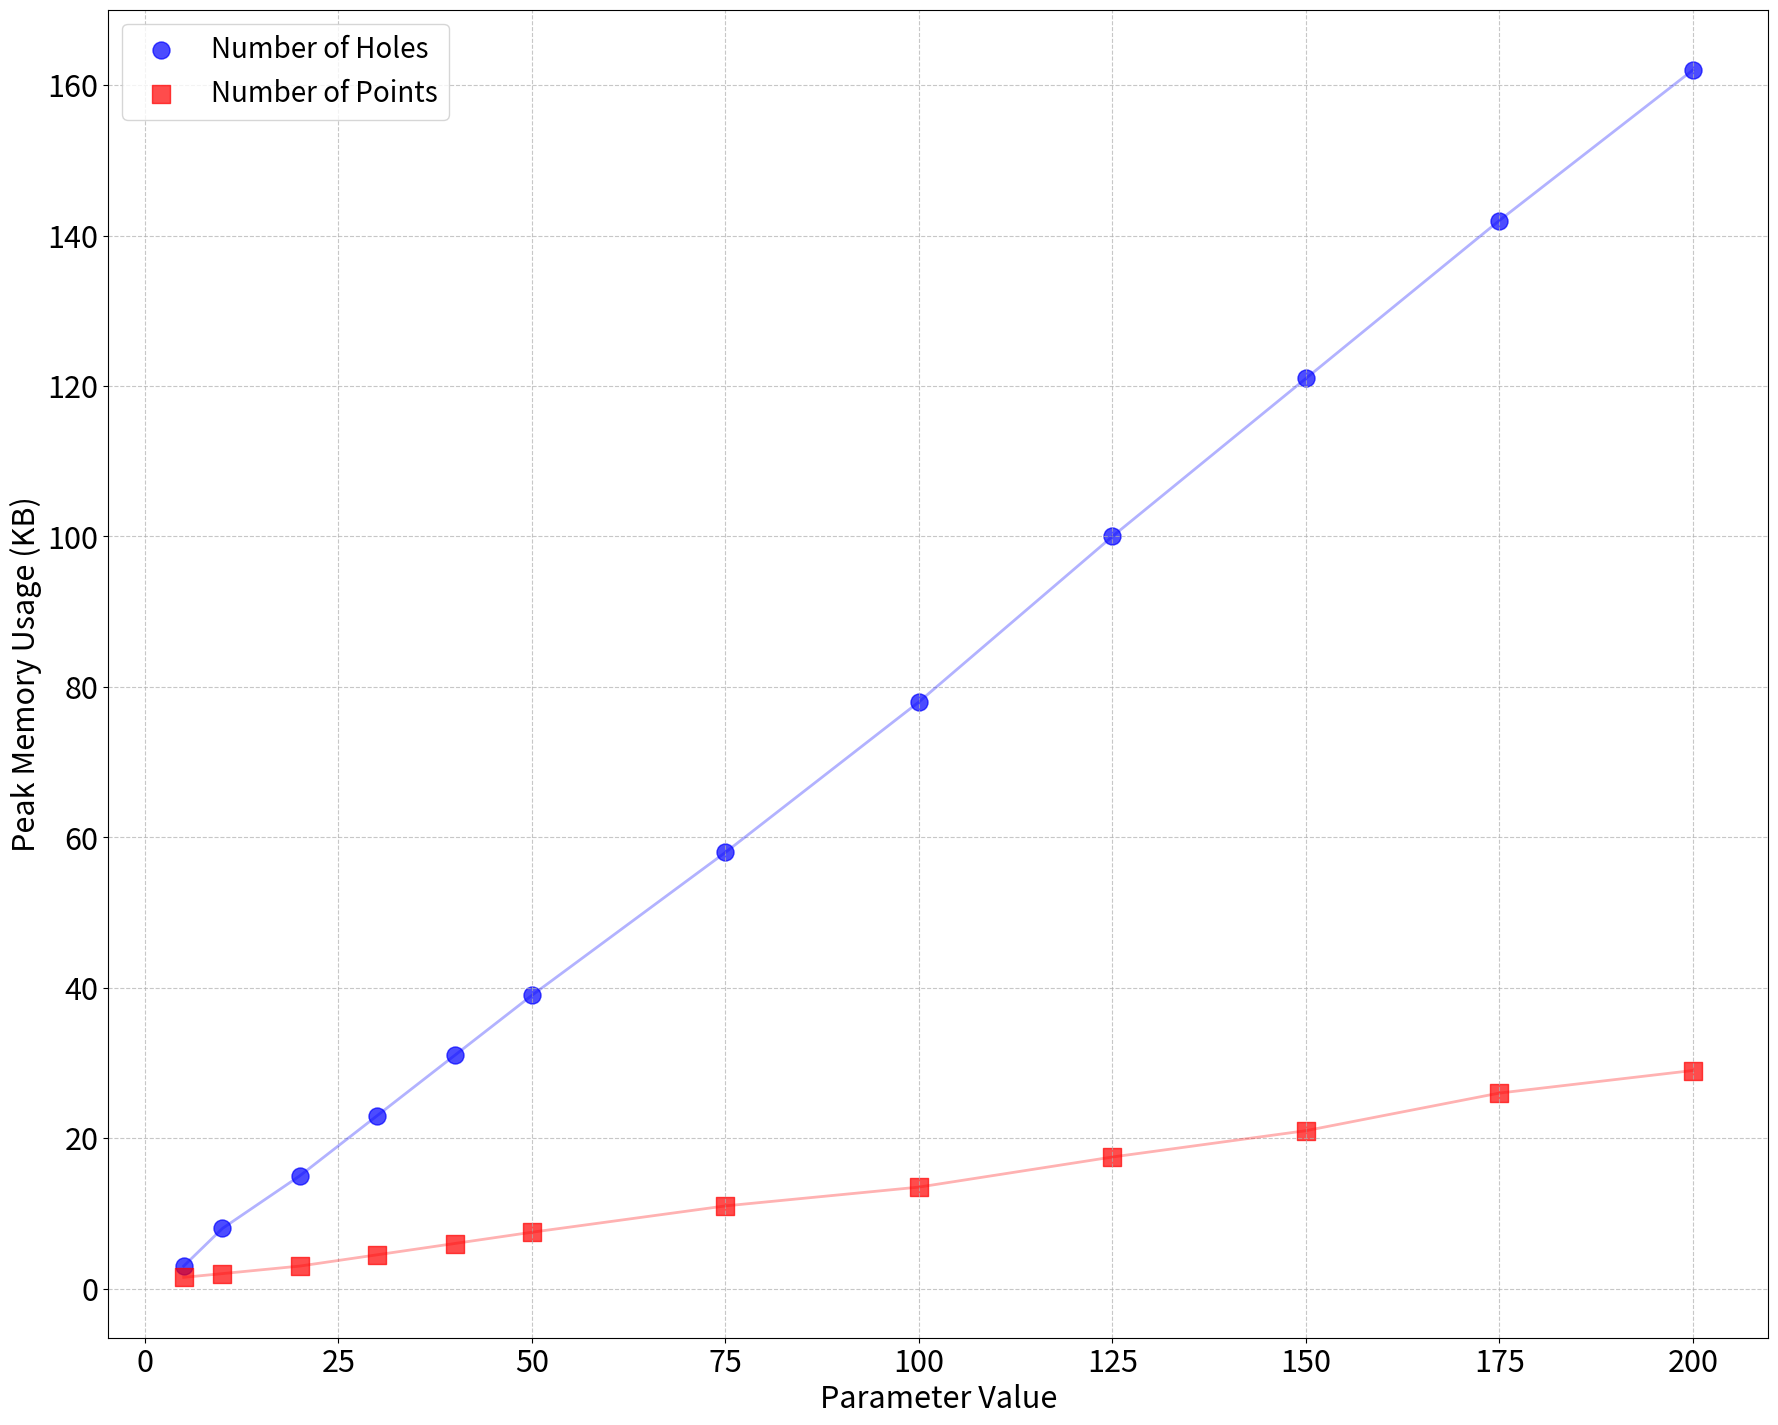

Reproduce this figure in Python.
import matplotlib.pyplot as plt
import numpy as np

# Data from Graph 1: Number of Holes vs Peak Memory Usage
holes_x = [5, 10, 20, 30, 40, 50, 75, 100, 125, 150, 175, 200]
holes_y = [3, 8, 15, 23, 31, 39, 58, 78, 100, 121, 142, 162]

# Data from Graph 2: Number of Points vs Peak Memory Usage
points_x = [5, 10, 20, 30, 40, 50, 75, 100, 125, 150, 175, 200]
points_y = [1.5, 2, 3, 4.5, 6, 7.5, 11, 13.5, 17.5, 21, 26, 29]

# Create the combined plot
plt.figure(figsize=(20, 16))

# Plot each dataset with different colors and markers
plt.scatter(
    holes_x,
    holes_y,
    color="blue",
    marker="o",
    s=150,
    alpha=0.7,
    label="Number of Holes",
)

plt.scatter(
    points_x,
    points_y,
    color="red",
    marker="s",
    s=150,
    alpha=0.7,
    label="Number of Points",
)

# Optional: Add connecting lines for each dataset
plt.plot(holes_x, holes_y, color="blue", alpha=0.3, linestyle="-", linewidth=2)
plt.plot(points_x, points_y, color="red", alpha=0.3, linestyle="-", linewidth=2)

# Customize the plot
plt.xlabel("Parameter Value", fontsize=22)
plt.ylabel("Peak Memory Usage (KB)", fontsize=22)
plt.xticks(fontsize=22)
plt.yticks(fontsize=22)
plt.legend(loc="upper left", fontsize=20)
plt.grid(True, linestyle="--", alpha=0.7)

# Fix the text cutoff issue
plt.subplots_adjust(left=0.12, bottom=0.12, right=0.95, top=0.95)

plt.show()

# Optional: Save the plot
# plt.savefig('merged_holes_points_memory_analysis.png', dpi=300, bbox_inches='tight', pad_inches=0.2)

print("Merged plot generated successfully!")
print(f"\nData Summary:")
print(f"Number of Holes: {len(holes_x)} points, range {min(holes_x)}-{max(holes_x)}")
print(
    f"Number of Points: {len(points_x)} points, range {min(points_x)}-{max(points_x)}"
)
print(f"Memory usage ranges:")
print(f"  Holes: {min(holes_y):.1f} - {max(holes_y):.1f} KB")
print(f"  Points: {min(points_y):.1f} - {max(points_y):.1f} KB")
print(f"\nGrowth rates:")
print(
    f"  Holes: ~{(max(holes_y) - min(holes_y)) / (max(holes_x) - min(holes_x)):.2f} KB per hole"
)
print(
    f"  Points: ~{(max(points_y) - min(points_y)) / (max(points_x) - min(points_x)):.2f} KB per point"
)
